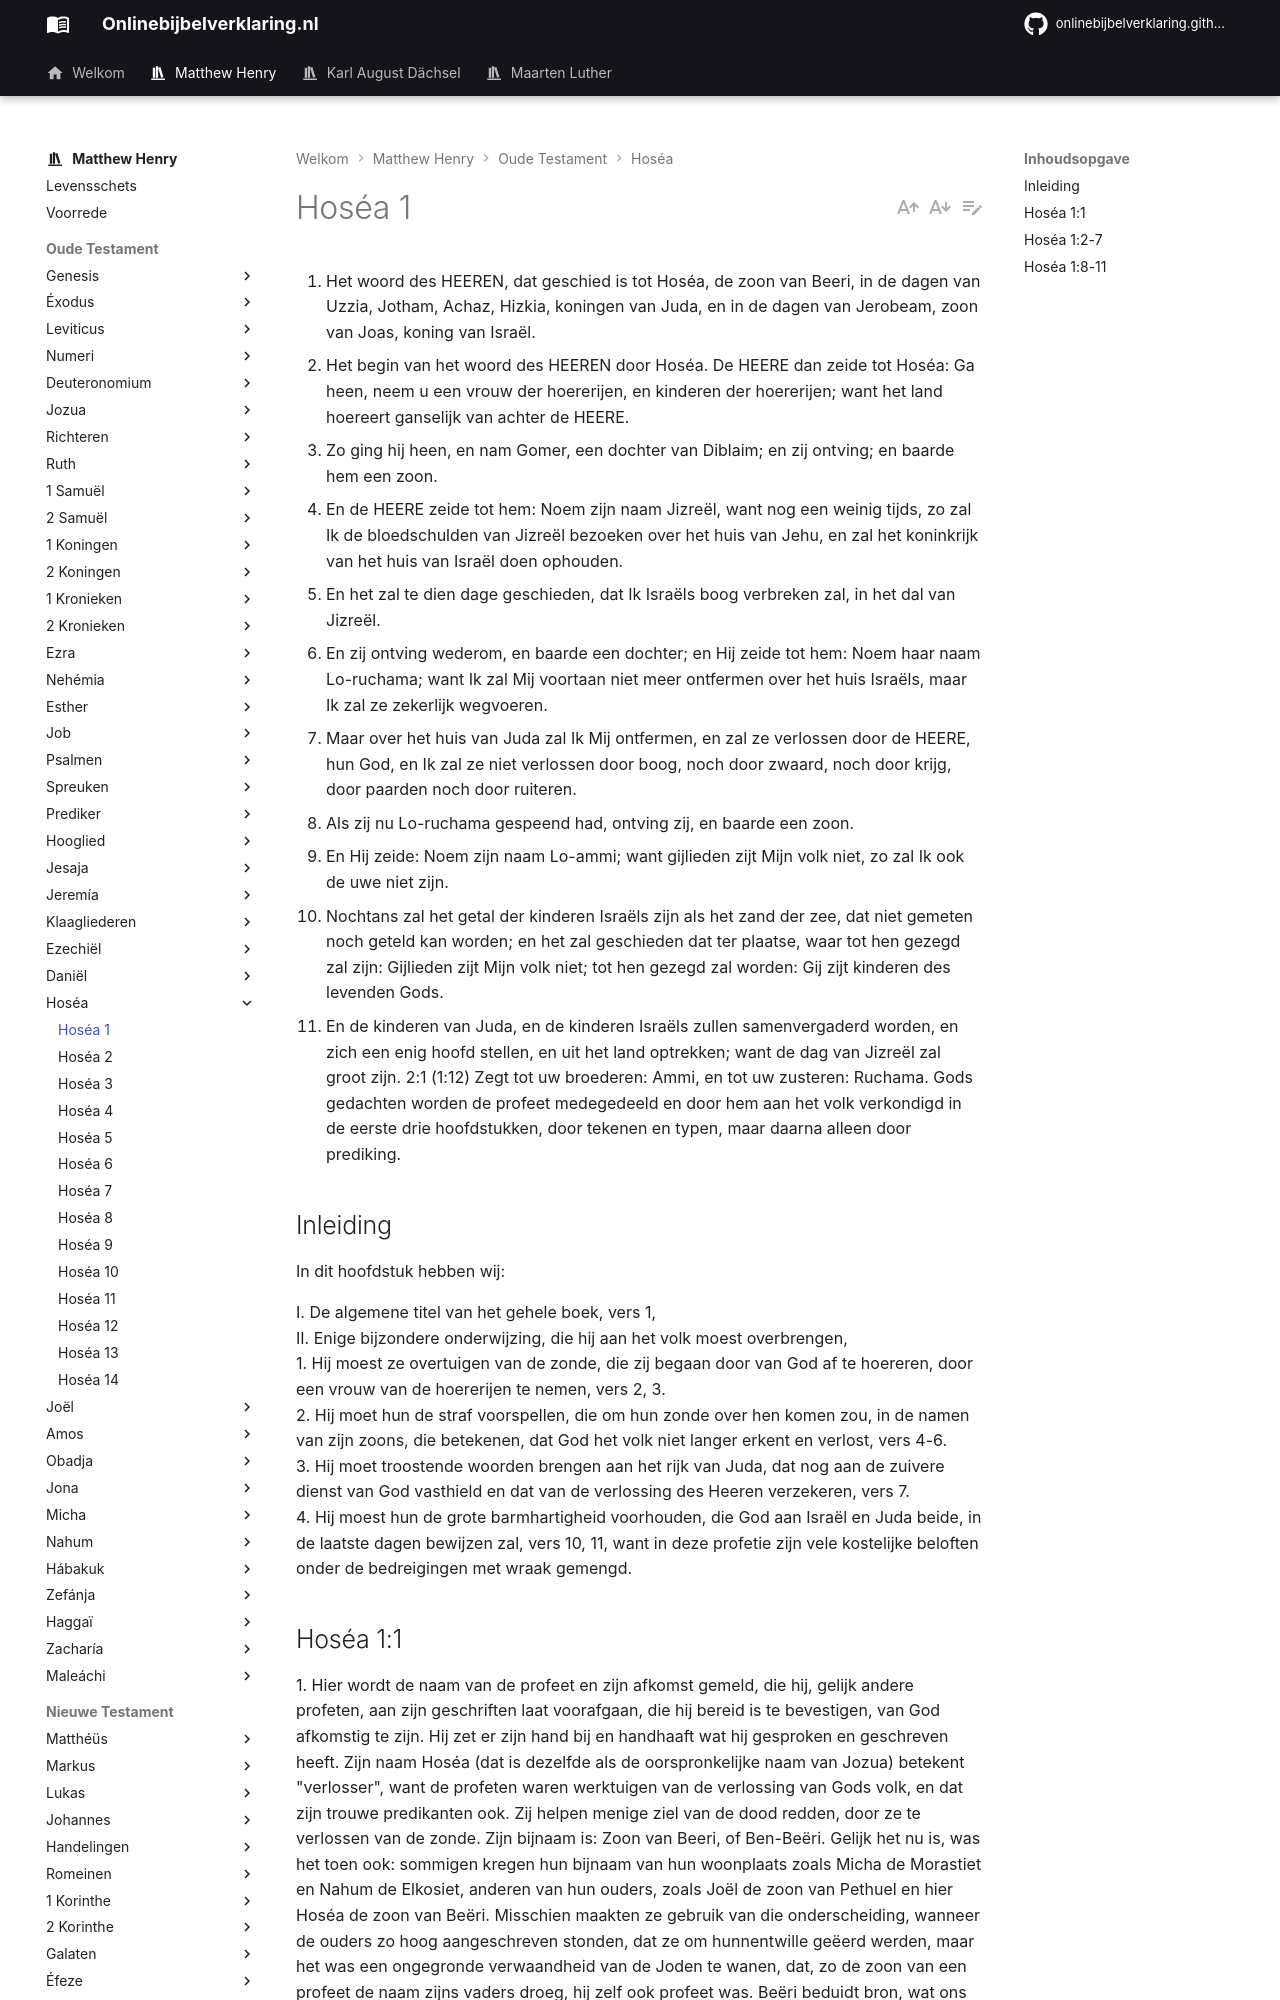

repository: onlinebijbelverklaring/dev-preview · page: matthewhenry/Hosea/Hosea1/index.html · generator: mkdocs

1. Het woord des HEEREN, dat geschied is tot Hoséa, de zoon van Beeri, in de dagen van Uzzia, Jotham, Achaz, Hizkia, koningen van Juda, en in de dagen van Jerobeam, zoon van Joas, koning van Israël. 
2. Het begin van het woord des HEEREN door Hoséa. De HEERE dan zeide tot Hoséa: Ga heen, neem u een vrouw der hoererijen, en kinderen der hoererijen; want het land hoereert ganselijk van achter de HEERE. 
3. Zo ging hij heen, en nam Gomer, een dochter van Diblaim; en zij ontving; en baarde hem een zoon. 
4. En de HEERE zeide tot hem: Noem zijn naam Jizreël, want nog een weinig tijds, zo zal Ik de bloedschulden van Jizreël bezoeken over het huis van Jehu, en zal het koninkrijk van het huis van Israël doen ophouden. 
5. En het zal te dien dage geschieden, dat Ik Israëls boog verbreken zal, in het dal van Jizreël. 
6. En zij ontving wederom, en baarde een dochter; en Hij zeide tot hem: Noem haar naam Lo-ruchama; want Ik zal Mij voortaan niet meer ontfermen over het huis Israëls, maar Ik zal ze zekerlijk wegvoeren. 
7. Maar over het huis van Juda zal Ik Mij ontfermen, en zal ze verlossen door de HEERE, hun God, en Ik zal ze niet verlossen door boog, noch door zwaard, noch door krijg, door paarden noch door ruiteren. 
8. Als zij nu Lo-ruchama gespeend had, ontving zij, en baarde een zoon. 
9. En Hij zeide: Noem zijn naam Lo-ammi; want gijlieden zijt Mijn volk niet, zo zal Ik ook de uwe niet zijn. 
10. Nochtans zal het getal der kinderen Israëls zijn als het zand der zee, dat niet gemeten noch geteld kan worden; en het zal geschieden dat ter plaatse, waar tot hen gezegd zal zijn: Gijlieden zijt Mijn volk niet; tot hen gezegd zal worden: Gij zijt kinderen des levenden Gods. 
11. En de kinderen van Juda, en de kinderen Israëls zullen samenvergaderd worden, en zich een enig hoofd stellen, en uit het land optrekken; want de dag van Jizreël zal groot zijn. 2:1 (1:12) Zegt tot uw broederen: Ammi, en tot uw zusteren: Ruchama. Gods gedachten worden de profeet medegedeeld en door hem aan het volk verkondigd in de eerste drie hoofdstukken, door tekenen en typen, maar daarna alleen door prediking. 

## Inleiding 

In dit hoofdstuk hebben wij:

I. De algemene titel van het gehele boek, vers 1,  
II. Enige bijzondere onderwijzing, die hij aan het volk moest overbrengen,  
1\. Hij moest ze overtuigen van de zonde, die zij begaan door van God af te hoereren, door een vrouw van de hoererijen te nemen, vers 2, 3.  
2\. Hij moet hun de straf voorspellen, die om hun zonde over hen komen zou, in de namen van zijn zoons, die betekenen, dat God het volk niet langer erkent en verlost, vers 4-6.  
3\. Hij moet troostende woorden brengen aan het rijk van Juda, dat nog aan de zuivere dienst van God vasthield en dat van de verlossing des Heeren verzekeren, vers 7.  
4\. Hij moest hun de grote barmhartigheid voorhouden, die God aan Israël en Juda beide, in de laatste dagen bewijzen zal, vers 10, 11, want in deze profetie zijn vele kostelijke beloften onder de bedreigingen met wraak gemengd.
